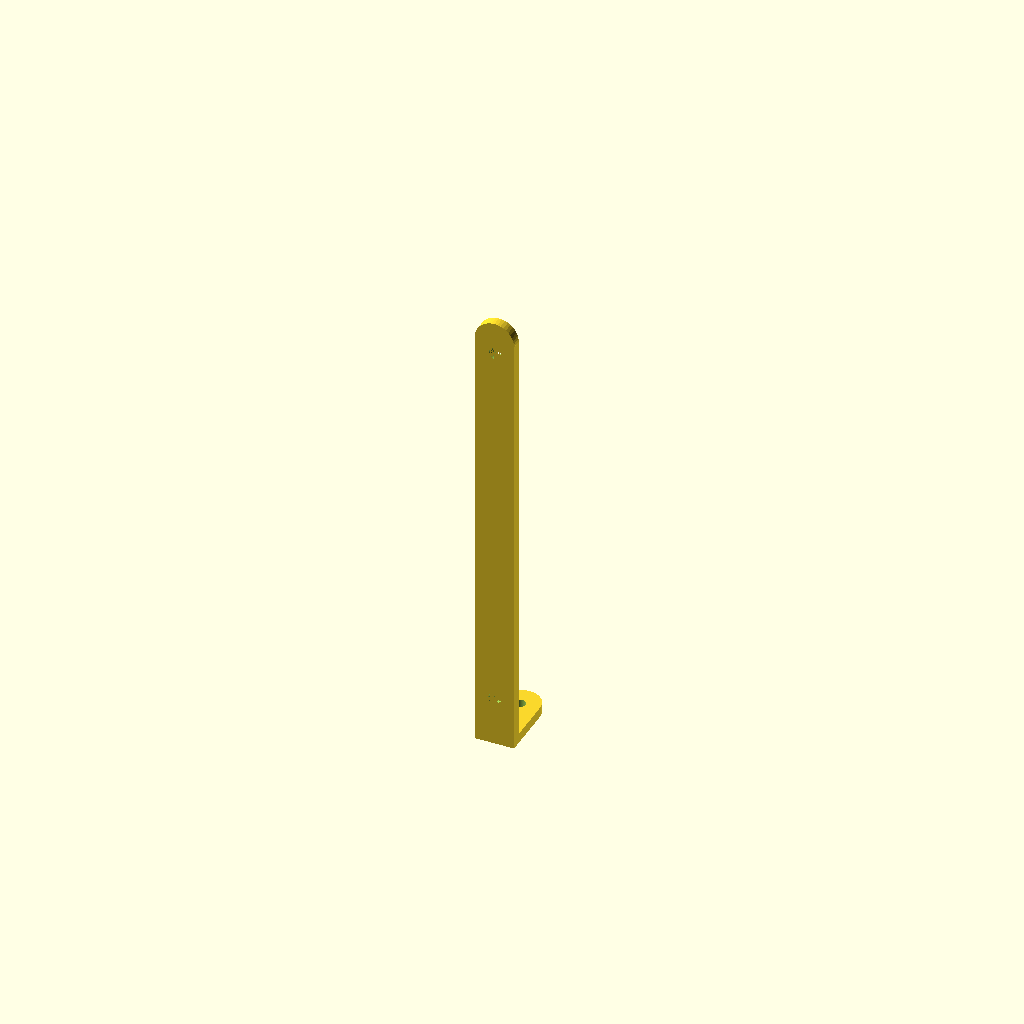
Cell 1: rendered with the file's own defaults.
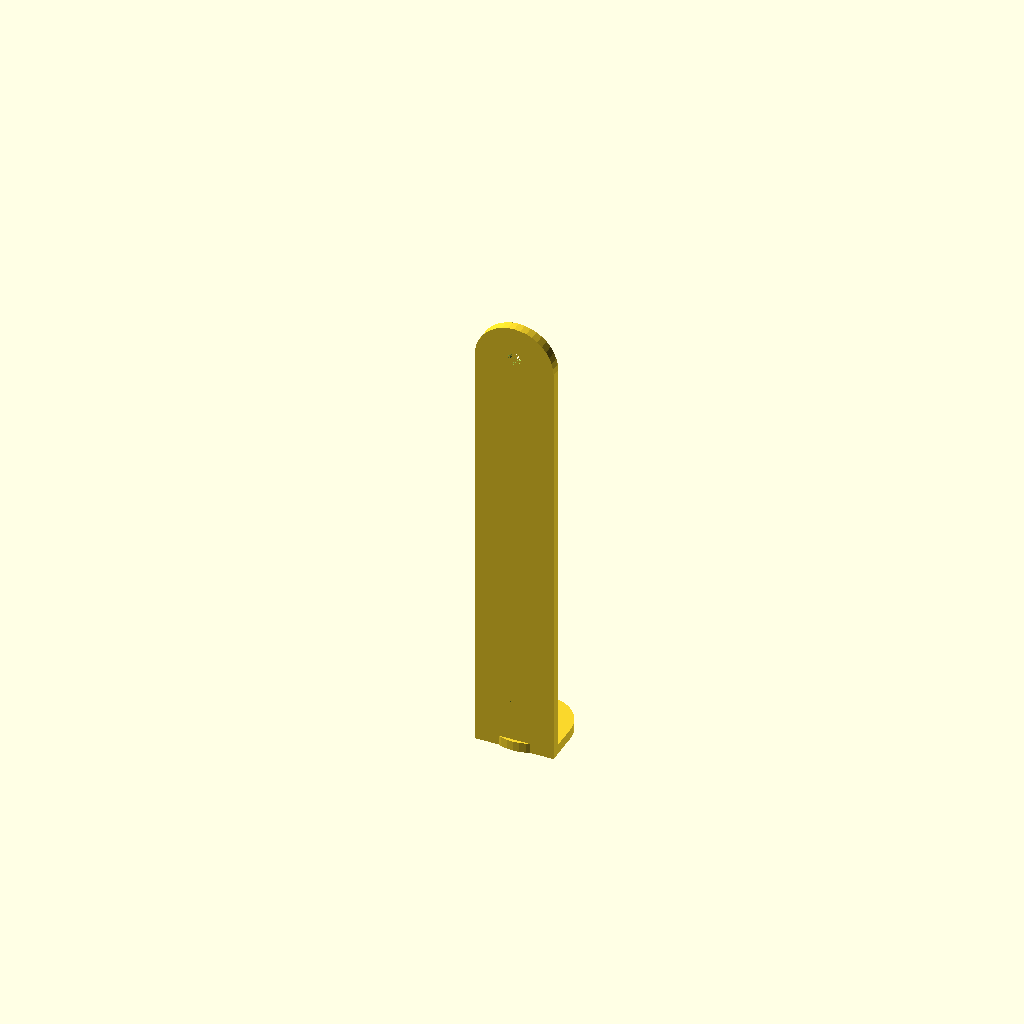
Cell 2: sz_x = 24 (everything else at default).
One fixed orthographic camera (rotation 55°, 0°, 25°; colour scheme Cornfield) for every cell.
Source of the model, openscad/cnc/v1/opi_box_holders.scad:
$fn = 40;

sz_x = 12;
sz_y = 20;
sz_z = 118+23;

hole_m4_d = 4;
hole_m3_d_through = 3.6;
wall = 3;

difference() {
	union() {
		cube([sz_x, wall, sz_z-sz_x/2]);
    translate([sz_x/2, wall, sz_z-sz_x/2]) {
      rotate([90, 0, 0]) {
        cylinder(d=sz_x, h=wall);
      }
    }
    cube([sz_x, sz_y+wall-sz_x/2, wall]);
    translate([sz_x/2, sz_y+wall-sz_x/2, 0]) {
      cylinder(d=sz_x, h=wall);
    }
	}
	for(z=[0, 116]) {
		translate([sz_x/2, 0, 15+z]) {
			rotate([-90, 0, 0]) {
				cylinder(d=hole_m4_d, h=10);
			}
		}
	}
	translate([sz_x/2, sz_y+wall-hole_m3_d_through-wall, 0]) {
		cylinder(d=hole_m3_d_through, h=10);
	}
}
Parameter table extracted from the source (name, type, default, range or options):
sz_x: number, default 12
sz_y: number, default 20
hole_m4_d: number, default 4
hole_m3_d_through: number, default 3.6
wall: number, default 3
